Image classification data set "dynacards" (xandrade/dynacards on GitHub). Class labels (9): drag friction, fluid pound, leaking standing valve, leaking traveling valve, loose pump, normal, rubbing, tubing movement, worn barrel.

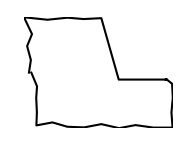
Label: worn barrel

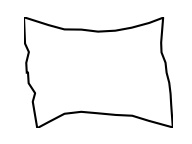
Label: loose pump

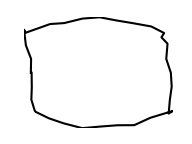
Label: rubbing

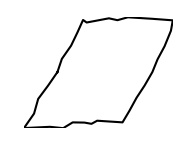
Label: tubing movement

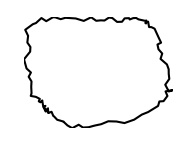
Label: leaking standing valve

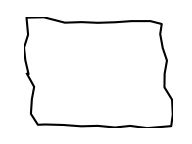
Label: normal
